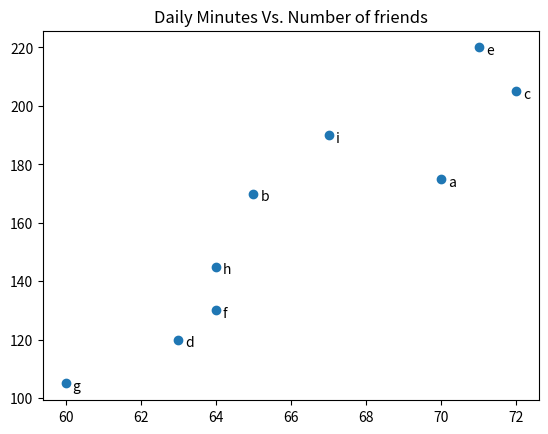

The matplotlib source for this figure:
from __future__ import print_function
import matplotlib.pyplot as plt

friends = [70,65,72,63,71,64,60,64,67]
minutes = [175,170,205,120,220,130,105,145,190]

# labels are letters from 'a' to 'j'
labels = [chr(a) for a in range(97,107)]

plt.scatter(friends, minutes)

#print(zip(labels, friends, minutes))

#label each point
for label, friend_count, minute_count in zip(labels, friends, minutes):
    #plt.annotate will place a label at the given xy coordinates
    plt.annotate(label,
                xy=(friend_count, minute_count), #put the label with its point
                xytext=(5,-5),                   #but slightly offset
                textcoords='offset points')


plt.title("Daily Minutes Vs. Number of friends")
plt.show()


